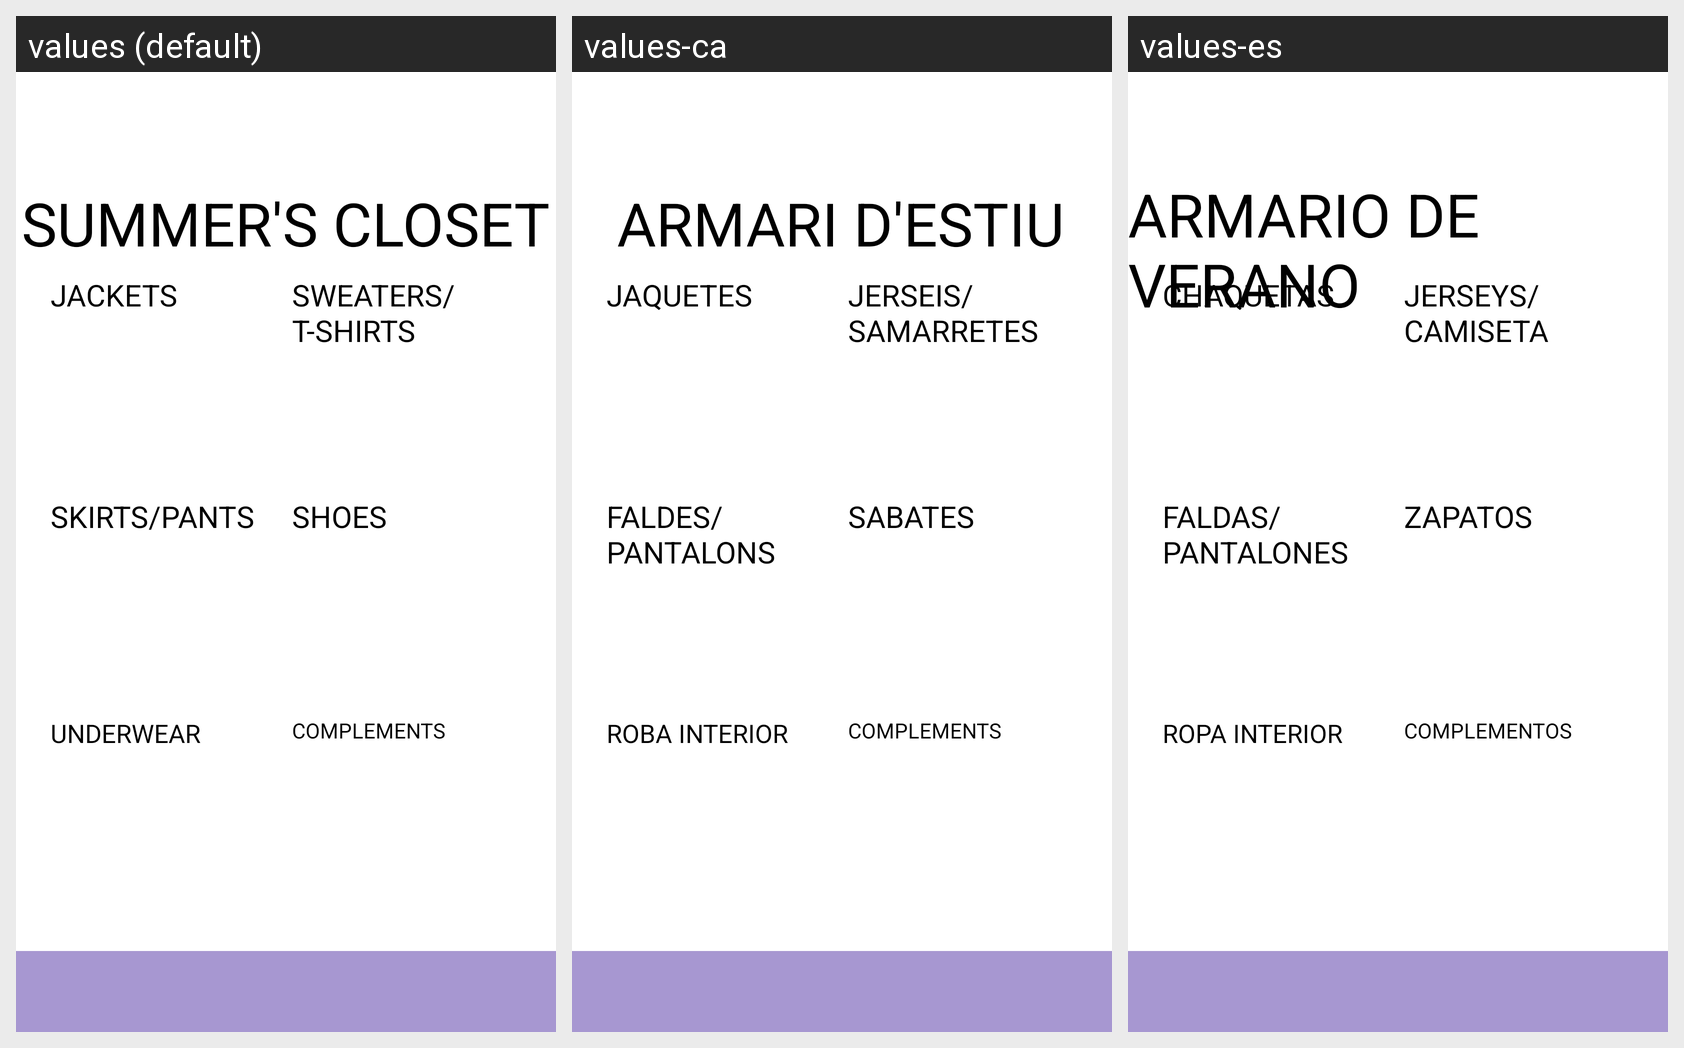

This grid shows one Android layout under several languages. Give, for every string resource on the screen, its name, the default text and each shown locale's text.
Android screen res/layout/activity_summer_closet.xml rendered under 3 locales, left to right: values (default), values-ca, values-es. Device: Nexus 5 (rendered at 1080×1920; each locale shown at half size, 540×960, under a caption strip naming it); theme Theme.Proyecto_JNP.
Strings drawn on this screen, with the default value and each locale's value (text and hints the layout hard-codes, and strings that could not be matched under every locale, appear in the picture but are not listed):

underwear_button
  values: UNDERWEAR
  values-ca: ROBA INTERIOR
  values-es: ROPA INTERIOR

jacket_button
  values: JACKETS
  values-ca: JAQUETES
  values-es: CHAQUETAS

shoes_button
  values: SHOES
  values-ca: SABATES
  values-es: ZAPATOS

skirt_pants_button
  values: SKIRTS/PANTS
  values-ca: FALDES/PANTALONS
  values-es: FALDAS/PANTALONES

sweaters_button
  values: SWEATERS/T-SHIRTS
  values-ca: JERSEIS/SAMARRETES
  values-es: JERSEYS/CAMISETA

complements_button
  values: COMPLEMENTS
  values-ca: COMPLEMENTS
  values-es: COMPLEMENTOS

title_closet_summer
  values: SUMMER'S CLOSET
  values-ca: ARMARI D'ESTIU
  values-es: ARMARIO DE VERANO
